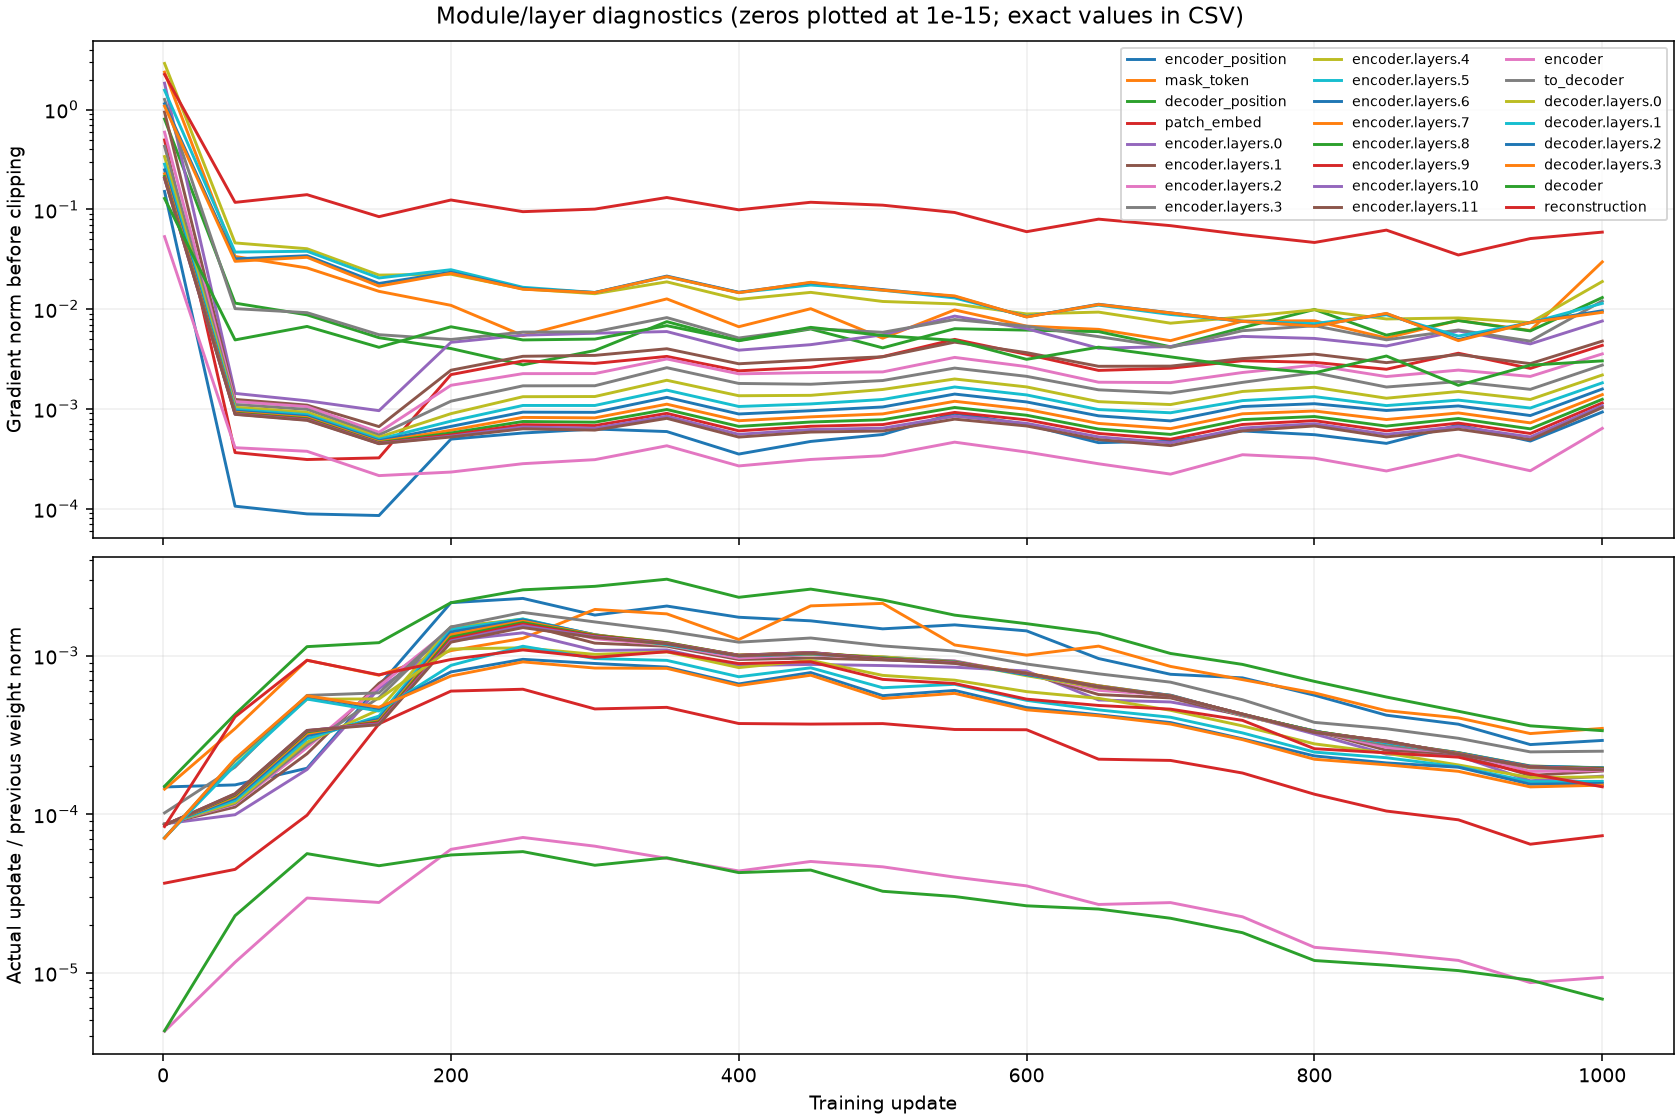

Source data for this figure (header and first rows):
step, group, grad_norm_before_clip, parameters_without_grad, parameter_tensors, weight_norm_before, update_norm, relative_update_norm
1, encoder_position, 0.1515, 0, 2, 3.116, 0.0004626, 0.0001485
1, mask_token, 2.383, 0, 1, 0.3336, 4.79984337289352e-05, 0.0001439
1, decoder_position, 0.8062, 0, 2, 2.519, 0.0003779, 0.00015
1, patch_embed, 0.4976, 0, 2, 11.45, 0.0004198, 3.66558918548494e-05
1, encoder.layers.0, 1.844, 0, 12, 45.96, 0.003992, 8.684074502651981e-05
1, encoder.layers.1, 0.9467, 0, 12, 45.96, 0.003987, 8.67485016674834e-05
1, encoder.layers.2, 0.5957, 0, 12, 45.96, 0.003982, 8.662466964359519e-05
1, encoder.layers.3, 0.4296, 0, 12, 45.96, 0.003975, 8.647058625561224e-05
1, encoder.layers.4, 0.339, 0, 12, 45.96, 0.003967, 8.630084023906584e-05
1, encoder.layers.5, 0.2842, 0, 12, 45.96, 0.003956, 8.60765688234712e-05
1, encoder.layers.6, 0.2495, 0, 12, 45.96, 0.003947, 8.58763384283042e-05
1, encoder.layers.7, 0.2275, 0, 12, 45.96, 0.003938, 8.568691788092322e-05
1, encoder.layers.8, 0.2142, 0, 12, 45.96, 0.00393, 8.550803364253706e-05
1, encoder.layers.9, 0.2072, 0, 12, 45.96, 0.003923, 8.535955273424079e-05
1, encoder.layers.10, 0.2046, 0, 12, 45.96, 0.003917, 8.522355329967683e-05
1, encoder.layers.11, 0.2053, 0, 12, 45.96, 0.003911, 8.509284228174297e-05
1, encoder, 0.05338, 0, 2, 19.6, 8.345008973265067e-05, 4.258544404075369e-06
1, to_decoder, 1.267, 0, 2, 9.245, 0.0009414, 0.0001018
1, decoder.layers.0, 2.91, 0, 12, 37.55, 0.002663, 7.092556701031861e-05
1, decoder.layers.1, 1.569, 0, 12, 37.55, 0.002661, 7.087141332798811e-05
1, decoder.layers.2, 1.147, 0, 12, 37.55, 0.002654, 7.068933839147277e-05
1, decoder.layers.3, 1.086, 0, 12, 37.55, 0.002645, 7.045603666350752e-05
1, decoder, 0.129, 0, 2, 16.0, 6.86080675222911e-05, 4.288004220143193e-06
1, reconstruction, 2.258, 0, 2, 4.072, 0.00034, 8.351100814301955e-05
50, encoder_position, 0.0001059, 0, 2, 3.117, 0.0004768, 0.000153
50, mask_token, 0.03375, 0, 1, 0.3341, 0.000116, 0.000347
50, decoder_position, 0.0115, 0, 2, 2.516, 0.001074, 0.000427
50, patch_embed, 0.0003651, 0, 2, 11.45, 0.000513, 4.480181145860004e-05
50, encoder.layers.0, 0.001431, 0, 12, 45.96, 0.004557, 9.916236009667482e-05
50, encoder.layers.1, 0.001245, 0, 12, 45.96, 0.005095, 0.0001109
50, encoder.layers.2, 0.001185, 0, 12, 45.96, 0.005311, 0.0001156
50, encoder.layers.3, 0.001108, 0, 12, 45.96, 0.005377, 0.000117
50, encoder.layers.4, 0.001039, 0, 12, 45.96, 0.005447, 0.0001185
50, encoder.layers.5, 0.0009875, 0, 12, 45.96, 0.00561, 0.0001221
50, encoder.layers.6, 0.0009514, 0, 12, 45.96, 0.005787, 0.0001259
50, encoder.layers.7, 0.0009261, 0, 12, 45.96, 0.005931, 0.0001291
50, encoder.layers.8, 0.0009081, 0, 12, 45.96, 0.006047, 0.0001316
50, encoder.layers.9, 0.0008955, 0, 12, 45.96, 0.006131, 0.0001334
50, encoder.layers.10, 0.0008869, 0, 12, 45.96, 0.006174, 0.0001343
50, encoder.layers.11, 0.0008815, 0, 12, 45.96, 0.006187, 0.0001346
50, encoder, 0.0004085, 0, 2, 19.59, 0.0002275, 1.1613966632052027e-05
50, to_decoder, 0.01013, 0, 2, 9.243, 0.001833, 0.0001983
50, decoder.layers.0, 0.04616, 0, 12, 37.54, 0.008137, 0.0002168
50, decoder.layers.1, 0.03736, 0, 12, 37.54, 0.007631, 0.0002033
50, decoder.layers.2, 0.03193, 0, 12, 37.54, 0.008287, 0.0002207
50, decoder.layers.3, 0.03019, 0, 12, 37.54, 0.008401, 0.0002238
50, decoder, 0.004919, 0, 2, 15.99, 0.0003655, 2.2856071178795343e-05
50, reconstruction, 0.1177, 0, 2, 4.065, 0.001673, 0.0004116
100, encoder_position, 8.860637899488211e-05, 0, 2, 3.115, 0.0006071, 0.0001949
100, mask_token, 0.02592, 0, 1, 0.3348, 0.0003136, 0.0009366
100, decoder_position, 0.008776, 0, 2, 2.509, 0.002863, 0.001141
100, patch_embed, 0.0003109, 0, 2, 11.44, 0.001127, 9.848205866933733e-05
100, encoder.layers.0, 0.001206, 0, 12, 45.93, 0.008791, 0.0001914
100, encoder.layers.1, 0.001091, 0, 12, 45.93, 0.01105, 0.0002405
100, encoder.layers.2, 0.001054, 0, 12, 45.93, 0.01207, 0.0002628
100, encoder.layers.3, 0.0009891, 0, 12, 45.93, 0.01258, 0.0002738
100, encoder.layers.4, 0.0009258, 0, 12, 45.93, 0.01308, 0.0002848
100, encoder.layers.5, 0.000877, 0, 12, 45.93, 0.01374, 0.0002991
100, encoder.layers.6, 0.0008422, 0, 12, 45.93, 0.01436, 0.0003126
100, encoder.layers.7, 0.0008169, 0, 12, 45.93, 0.01484, 0.000323
... 444 more rows
